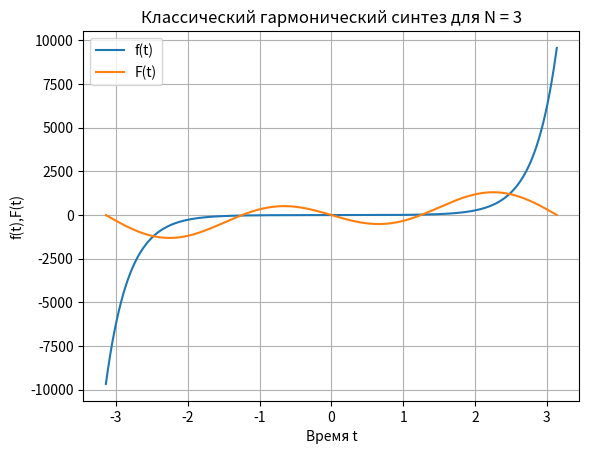
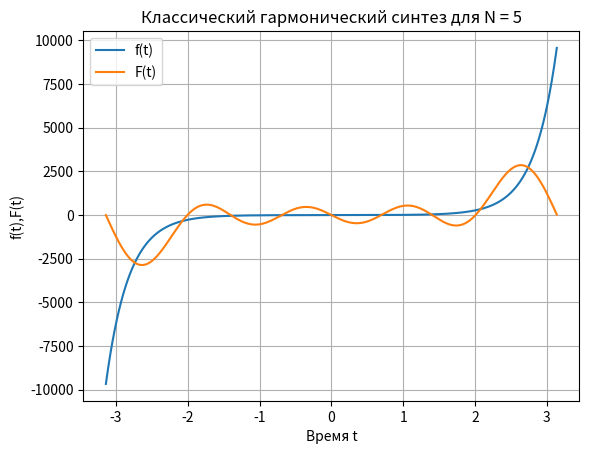
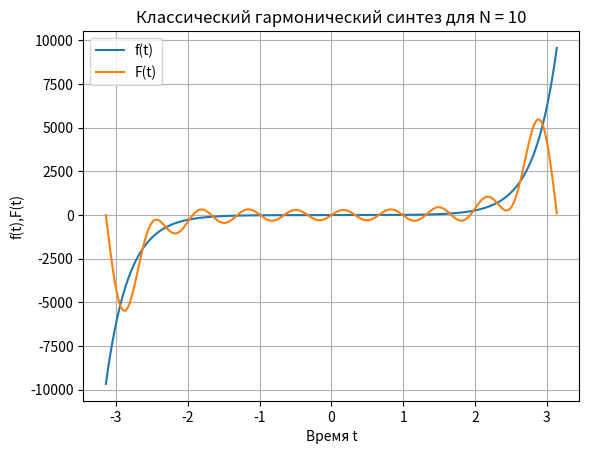
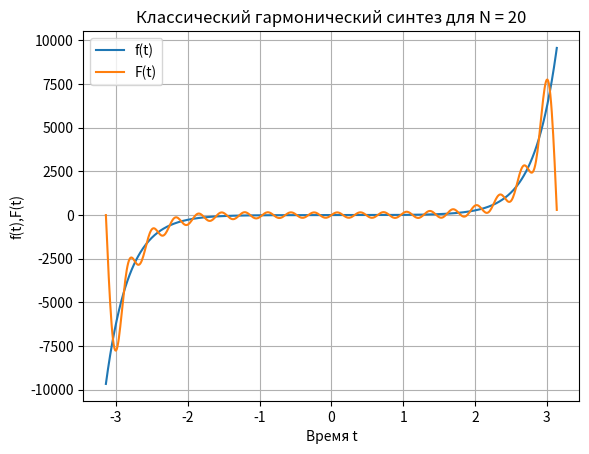

The script that saved these images, in order:
import math

import matplotlib.pyplot as plt
import numpy as np

PI = np.pi
T = 2 * PI
W = T / T
A = T / 2
DOTS = np.arange(-PI, PI, 0.01)


def fn(a: float, x: float) -> float:
    return np.sinh(a * x)


def bn(a: float, n: float) -> float:
    return (2 * np.sinh(PI * a) / PI) * ((math.pow(-1, n + 1) * n) / (math.pow(a, 2) + math.pow(n, 2)))


def draw_graphic(f_t: np.array, F_t: np.array, N: int) -> None:
    plt.figure()
    plt.title(f'Классический гармонический синтез для N = {N}')
    plt.plot(DOTS, f_t, label='f(t)')
    plt.plot(DOTS, F_t, label='F(t)')
    plt.xlabel('Время t')
    plt.ylabel('f(t),F(t)')
    plt.legend(loc='best')
    plt.grid(True)
    plt.show()


if __name__ == '__main__':
    amount_elements = [3, 5, 10, 20]
    for elem in amount_elements:
        b = [bn(A, k) for k in np.arange(0, elem)]

        f = [fn(A, t) for t in DOTS]
        F = np.array([0 * t for t in DOTS - 1])
        for k in np.arange(1, elem):
            F = F + np.array([b[k] * np.sin(W * k * t) for t in DOTS])

        draw_graphic(f, F, elem)
